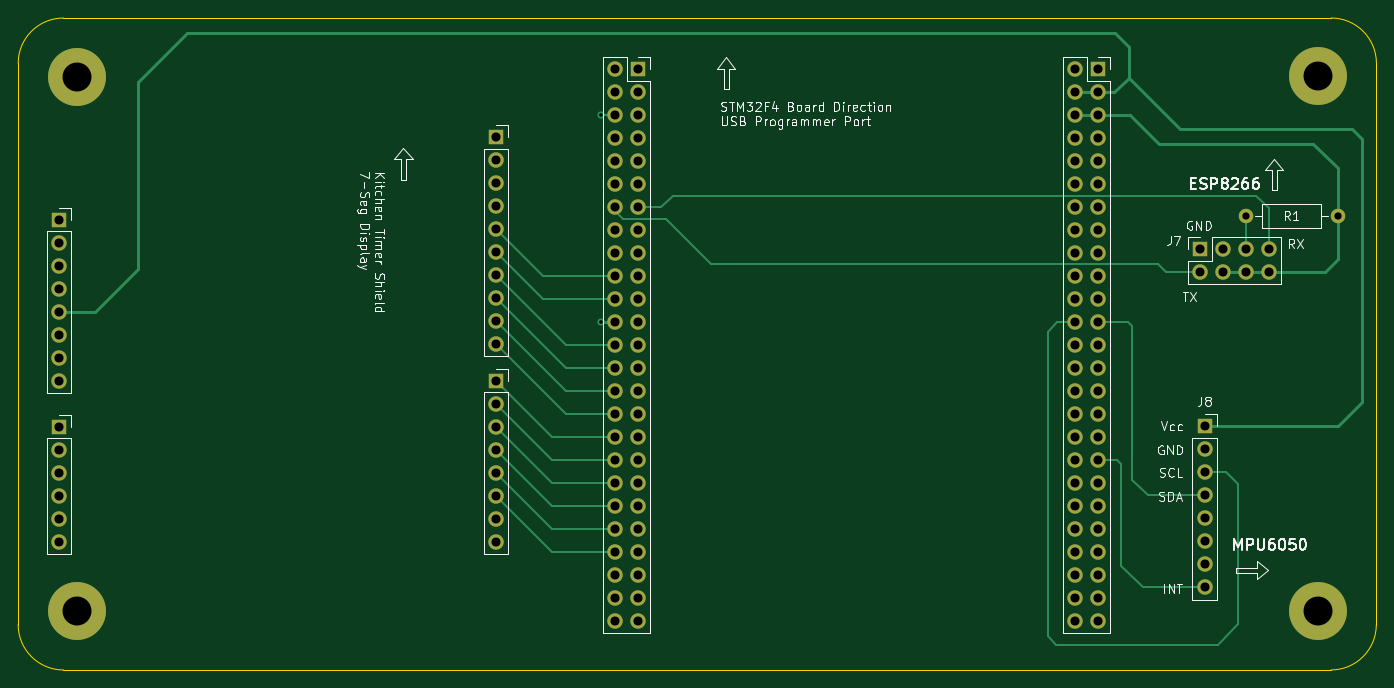
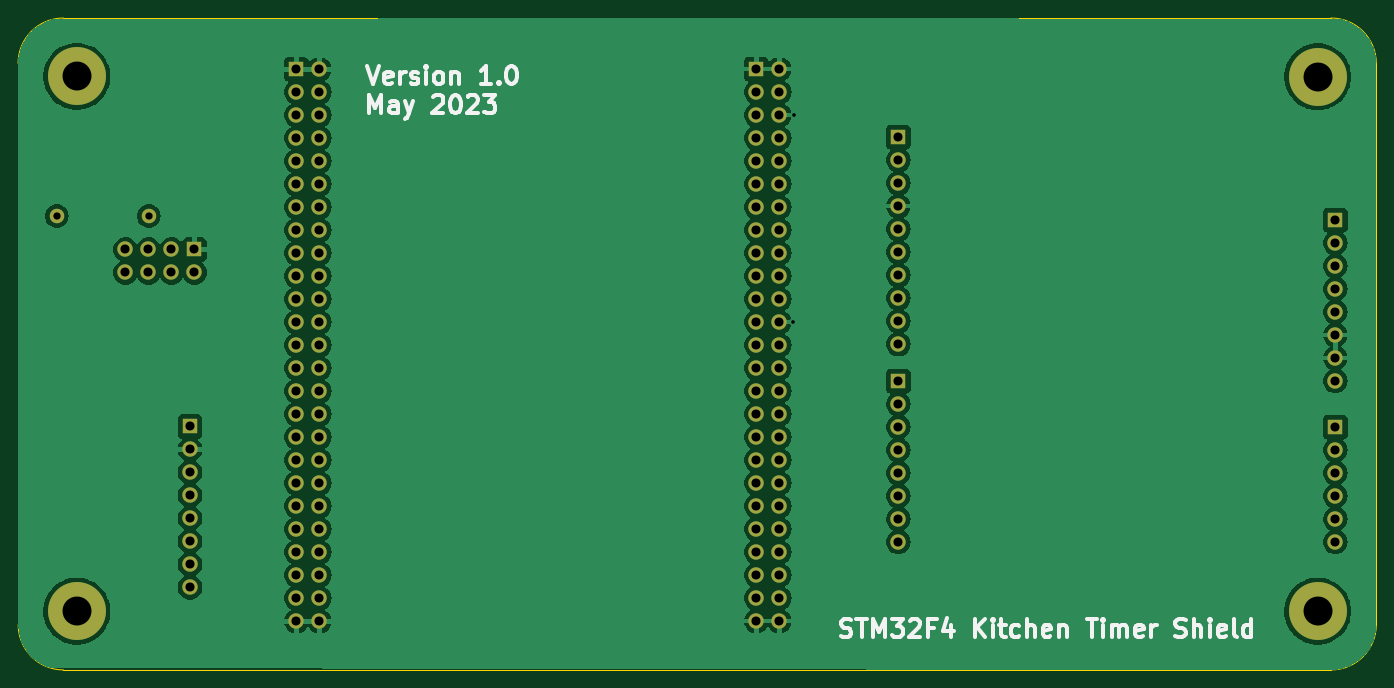
Circuit board: 11 layer files. Board 150.0 x 72.0 mm.
- bottom_copper: Phase_C_STM_Shield-B_Cu.gbr (111759 bytes)
- bottom_mask: Phase_C_STM_Shield-B_Mask.gbr (4740 bytes)
- paste: Phase_C_STM_Shield-B_Paste.gbr (461 bytes)
- bottom_silk: Phase_C_STM_Shield-B_Silkscreen.gbr (19074 bytes)
- outline: Phase_C_STM_Shield-Edge_Cuts.gbr (993 bytes)
- top_copper: Phase_C_STM_Shield-F_Cu.gbr (17087 bytes)
- top_mask: Phase_C_STM_Shield-F_Mask.gbr (4740 bytes)
- paste: Phase_C_STM_Shield-F_Paste.gbr (461 bytes)
- top_silk: Phase_C_STM_Shield-F_Silkscreen.gbr (60000 bytes)
- drill: Phase_C_STM_Shield-NPTH.drl (268 bytes)
- drill: Phase_C_STM_Shield-PTH.drl (2824 bytes)

=== bottom_copper: Phase_C_STM_Shield-B_Cu.gbr (111759 bytes, source omitted) ===
=== bottom_mask: Phase_C_STM_Shield-B_Mask.gbr ===
%TF.GenerationSoftware,KiCad,Pcbnew,7.0.1*%
%TF.CreationDate,2023-05-07T16:57:40-06:00*%
%TF.ProjectId,Phase_C_STM_Shield,50686173-655f-4435-9f53-544d5f536869,rev?*%
%TF.SameCoordinates,Original*%
%TF.FileFunction,Soldermask,Bot*%
%TF.FilePolarity,Negative*%
%FSLAX46Y46*%
G04 Gerber Fmt 4.6, Leading zero omitted, Abs format (unit mm)*
G04 Created by KiCad (PCBNEW 7.0.1) date 2023-05-07 16:57:40*
%MOMM*%
%LPD*%
G01*
G04 APERTURE LIST*
%ADD10R,1.700000X1.700000*%
%ADD11O,1.700000X1.700000*%
%ADD12C,6.400000*%
%ADD13C,1.600000*%
%ADD14O,1.600000X1.600000*%
G04 APERTURE END LIST*
D10*
%TO.C,J2*%
X161452400Y-42036200D03*
D11*
X158912400Y-42036200D03*
X161452400Y-44576200D03*
X158912400Y-44576200D03*
X161452400Y-47116200D03*
X158912400Y-47116200D03*
X161452400Y-49656200D03*
X158912400Y-49656200D03*
X161452400Y-52196200D03*
X158912400Y-52196200D03*
X161452400Y-54736200D03*
X158912400Y-54736200D03*
X161452400Y-57276200D03*
X158912400Y-57276200D03*
X161452400Y-59816200D03*
X158912400Y-59816200D03*
X161452400Y-62356200D03*
X158912400Y-62356200D03*
X161452400Y-64896200D03*
X158912400Y-64896200D03*
X161452400Y-67436200D03*
X158912400Y-67436200D03*
X161452400Y-69976200D03*
X158912400Y-69976200D03*
X161452400Y-72516200D03*
X158912400Y-72516200D03*
X161452400Y-75056200D03*
X158912400Y-75056200D03*
X161452400Y-77596200D03*
X158912400Y-77596200D03*
X161452400Y-80136200D03*
X158912400Y-80136200D03*
X161452400Y-82676200D03*
X158912400Y-82676200D03*
X161452400Y-85216200D03*
X158912400Y-85216200D03*
X161452400Y-87756200D03*
X158912400Y-87756200D03*
X161452400Y-90296200D03*
X158912400Y-90296200D03*
X161452400Y-92836200D03*
X158912400Y-92836200D03*
X161452400Y-95376200D03*
X158912400Y-95376200D03*
X161452400Y-97916200D03*
X158912400Y-97916200D03*
X161452400Y-100456200D03*
X158912400Y-100456200D03*
X161452400Y-102996200D03*
X158912400Y-102996200D03*
%TD*%
D12*
%TO.C,H3*%
X185699400Y-101879400D03*
%TD*%
D10*
%TO.C,J6*%
X94970600Y-76454000D03*
D11*
X94970600Y-78994000D03*
X94970600Y-81534000D03*
X94970600Y-84074000D03*
X94970600Y-86614000D03*
X94970600Y-89154000D03*
X94970600Y-91694000D03*
X94970600Y-94234000D03*
%TD*%
D10*
%TO.C,J7*%
X172704600Y-61930600D03*
D11*
X172704600Y-64470600D03*
X175244600Y-61930600D03*
X175244600Y-64470600D03*
X177784600Y-61930600D03*
X177784600Y-64470600D03*
X180324600Y-61930600D03*
X180324600Y-64470600D03*
%TD*%
D10*
%TO.C,J1*%
X110662400Y-42016200D03*
D11*
X108122400Y-42016200D03*
X110662400Y-44556200D03*
X108122400Y-44556200D03*
X110662400Y-47096200D03*
X108122400Y-47096200D03*
X110662400Y-49636200D03*
X108122400Y-49636200D03*
X110662400Y-52176200D03*
X108122400Y-52176200D03*
X110662400Y-54716200D03*
X108122400Y-54716200D03*
X110662400Y-57256200D03*
X108122400Y-57256200D03*
X110662400Y-59796200D03*
X108122400Y-59796200D03*
X110662400Y-62336200D03*
X108122400Y-62336200D03*
X110662400Y-64876200D03*
X108122400Y-64876200D03*
X110662400Y-67416200D03*
X108122400Y-67416200D03*
X110662400Y-69956200D03*
X108122400Y-69956200D03*
X110662400Y-72496200D03*
X108122400Y-72496200D03*
X110662400Y-75036200D03*
X108122400Y-75036200D03*
X110662400Y-77576200D03*
X108122400Y-77576200D03*
X110662400Y-80116200D03*
X108122400Y-80116200D03*
X110662400Y-82656200D03*
X108122400Y-82656200D03*
X110662400Y-85196200D03*
X108122400Y-85196200D03*
X110662400Y-87736200D03*
X108122400Y-87736200D03*
X110662400Y-90276200D03*
X108122400Y-90276200D03*
X110662400Y-92816200D03*
X108122400Y-92816200D03*
X110662400Y-95356200D03*
X108122400Y-95356200D03*
X110662400Y-97896200D03*
X108122400Y-97896200D03*
X110662400Y-100436200D03*
X108122400Y-100436200D03*
X110662400Y-102976200D03*
X108122400Y-102976200D03*
%TD*%
D10*
%TO.C,J4*%
X46710600Y-81534000D03*
D11*
X46710600Y-84074000D03*
X46710600Y-86614000D03*
X46710600Y-89154000D03*
X46710600Y-91694000D03*
X46710600Y-94234000D03*
%TD*%
D10*
%TO.C,J3*%
X46710600Y-58674000D03*
D11*
X46710600Y-61214000D03*
X46710600Y-63754000D03*
X46710600Y-66294000D03*
X46710600Y-68834000D03*
X46710600Y-71374000D03*
X46710600Y-73914000D03*
X46710600Y-76454000D03*
%TD*%
D10*
%TO.C,J5*%
X94970600Y-49530000D03*
D11*
X94970600Y-52070000D03*
X94970600Y-54610000D03*
X94970600Y-57150000D03*
X94970600Y-59690000D03*
X94970600Y-62230000D03*
X94970600Y-64770000D03*
X94970600Y-67310000D03*
X94970600Y-69850000D03*
X94970600Y-72390000D03*
%TD*%
D13*
%TO.C,R1*%
X187919200Y-58247600D03*
D14*
X177759200Y-58247600D03*
%TD*%
D12*
%TO.C,H4*%
X48666400Y-101879400D03*
%TD*%
%TO.C,H1*%
X48666400Y-42849800D03*
%TD*%
D10*
%TO.C,J8*%
X173202600Y-81483200D03*
D11*
X173202600Y-84023200D03*
X173202600Y-86563200D03*
X173202600Y-89103200D03*
X173202600Y-91643200D03*
X173202600Y-94183200D03*
X173202600Y-96723200D03*
X173202600Y-99263200D03*
%TD*%
D12*
%TO.C,H2*%
X185699400Y-42824400D03*
%TD*%
M02*

=== paste: Phase_C_STM_Shield-B_Paste.gbr ===
%TF.GenerationSoftware,KiCad,Pcbnew,7.0.1*%
%TF.CreationDate,2023-05-07T16:57:40-06:00*%
%TF.ProjectId,Phase_C_STM_Shield,50686173-655f-4435-9f53-544d5f536869,rev?*%
%TF.SameCoordinates,Original*%
%TF.FileFunction,Paste,Bot*%
%TF.FilePolarity,Positive*%
%FSLAX46Y46*%
G04 Gerber Fmt 4.6, Leading zero omitted, Abs format (unit mm)*
G04 Created by KiCad (PCBNEW 7.0.1) date 2023-05-07 16:57:40*
%MOMM*%
%LPD*%
G01*
G04 APERTURE LIST*
G04 APERTURE END LIST*
M02*

=== bottom_silk: Phase_C_STM_Shield-B_Silkscreen.gbr (19074 bytes, source omitted) ===
=== outline: Phase_C_STM_Shield-Edge_Cuts.gbr ===
%TF.GenerationSoftware,KiCad,Pcbnew,7.0.1*%
%TF.CreationDate,2023-05-07T16:57:40-06:00*%
%TF.ProjectId,Phase_C_STM_Shield,50686173-655f-4435-9f53-544d5f536869,rev?*%
%TF.SameCoordinates,Original*%
%TF.FileFunction,Profile,NP*%
%FSLAX46Y46*%
G04 Gerber Fmt 4.6, Leading zero omitted, Abs format (unit mm)*
G04 Created by KiCad (PCBNEW 7.0.1) date 2023-05-07 16:57:40*
%MOMM*%
%LPD*%
G01*
G04 APERTURE LIST*
%TA.AperFunction,Profile*%
%ADD10C,0.100000*%
%TD*%
G04 APERTURE END LIST*
D10*
X42189400Y-103369000D02*
G75*
G03*
X47193200Y-108372800I5003800J0D01*
G01*
X42189400Y-41376600D02*
X42189400Y-103369000D01*
X47193200Y-108372800D02*
X187172600Y-108369100D01*
X187172600Y-108369100D02*
G75*
G03*
X192176400Y-103365300I0J5003800D01*
G01*
X192189400Y-41376600D02*
G75*
G03*
X187185600Y-36372800I-5003800J0D01*
G01*
X47193200Y-36372800D02*
G75*
G03*
X42189400Y-41376600I0J-5003800D01*
G01*
X187185600Y-36372800D02*
X47193200Y-36372800D01*
X192176400Y-103365300D02*
X192189400Y-41376600D01*
M02*

=== top_copper: Phase_C_STM_Shield-F_Cu.gbr (17087 bytes, source omitted) ===
=== top_mask: Phase_C_STM_Shield-F_Mask.gbr ===
%TF.GenerationSoftware,KiCad,Pcbnew,7.0.1*%
%TF.CreationDate,2023-05-07T16:57:40-06:00*%
%TF.ProjectId,Phase_C_STM_Shield,50686173-655f-4435-9f53-544d5f536869,rev?*%
%TF.SameCoordinates,Original*%
%TF.FileFunction,Soldermask,Top*%
%TF.FilePolarity,Negative*%
%FSLAX46Y46*%
G04 Gerber Fmt 4.6, Leading zero omitted, Abs format (unit mm)*
G04 Created by KiCad (PCBNEW 7.0.1) date 2023-05-07 16:57:40*
%MOMM*%
%LPD*%
G01*
G04 APERTURE LIST*
%ADD10R,1.700000X1.700000*%
%ADD11O,1.700000X1.700000*%
%ADD12C,6.400000*%
%ADD13C,1.600000*%
%ADD14O,1.600000X1.600000*%
G04 APERTURE END LIST*
D10*
%TO.C,J2*%
X161452400Y-42036200D03*
D11*
X158912400Y-42036200D03*
X161452400Y-44576200D03*
X158912400Y-44576200D03*
X161452400Y-47116200D03*
X158912400Y-47116200D03*
X161452400Y-49656200D03*
X158912400Y-49656200D03*
X161452400Y-52196200D03*
X158912400Y-52196200D03*
X161452400Y-54736200D03*
X158912400Y-54736200D03*
X161452400Y-57276200D03*
X158912400Y-57276200D03*
X161452400Y-59816200D03*
X158912400Y-59816200D03*
X161452400Y-62356200D03*
X158912400Y-62356200D03*
X161452400Y-64896200D03*
X158912400Y-64896200D03*
X161452400Y-67436200D03*
X158912400Y-67436200D03*
X161452400Y-69976200D03*
X158912400Y-69976200D03*
X161452400Y-72516200D03*
X158912400Y-72516200D03*
X161452400Y-75056200D03*
X158912400Y-75056200D03*
X161452400Y-77596200D03*
X158912400Y-77596200D03*
X161452400Y-80136200D03*
X158912400Y-80136200D03*
X161452400Y-82676200D03*
X158912400Y-82676200D03*
X161452400Y-85216200D03*
X158912400Y-85216200D03*
X161452400Y-87756200D03*
X158912400Y-87756200D03*
X161452400Y-90296200D03*
X158912400Y-90296200D03*
X161452400Y-92836200D03*
X158912400Y-92836200D03*
X161452400Y-95376200D03*
X158912400Y-95376200D03*
X161452400Y-97916200D03*
X158912400Y-97916200D03*
X161452400Y-100456200D03*
X158912400Y-100456200D03*
X161452400Y-102996200D03*
X158912400Y-102996200D03*
%TD*%
D12*
%TO.C,H3*%
X185699400Y-101879400D03*
%TD*%
D10*
%TO.C,J6*%
X94970600Y-76454000D03*
D11*
X94970600Y-78994000D03*
X94970600Y-81534000D03*
X94970600Y-84074000D03*
X94970600Y-86614000D03*
X94970600Y-89154000D03*
X94970600Y-91694000D03*
X94970600Y-94234000D03*
%TD*%
D10*
%TO.C,J7*%
X172704600Y-61930600D03*
D11*
X172704600Y-64470600D03*
X175244600Y-61930600D03*
X175244600Y-64470600D03*
X177784600Y-61930600D03*
X177784600Y-64470600D03*
X180324600Y-61930600D03*
X180324600Y-64470600D03*
%TD*%
D10*
%TO.C,J1*%
X110662400Y-42016200D03*
D11*
X108122400Y-42016200D03*
X110662400Y-44556200D03*
X108122400Y-44556200D03*
X110662400Y-47096200D03*
X108122400Y-47096200D03*
X110662400Y-49636200D03*
X108122400Y-49636200D03*
X110662400Y-52176200D03*
X108122400Y-52176200D03*
X110662400Y-54716200D03*
X108122400Y-54716200D03*
X110662400Y-57256200D03*
X108122400Y-57256200D03*
X110662400Y-59796200D03*
X108122400Y-59796200D03*
X110662400Y-62336200D03*
X108122400Y-62336200D03*
X110662400Y-64876200D03*
X108122400Y-64876200D03*
X110662400Y-67416200D03*
X108122400Y-67416200D03*
X110662400Y-69956200D03*
X108122400Y-69956200D03*
X110662400Y-72496200D03*
X108122400Y-72496200D03*
X110662400Y-75036200D03*
X108122400Y-75036200D03*
X110662400Y-77576200D03*
X108122400Y-77576200D03*
X110662400Y-80116200D03*
X108122400Y-80116200D03*
X110662400Y-82656200D03*
X108122400Y-82656200D03*
X110662400Y-85196200D03*
X108122400Y-85196200D03*
X110662400Y-87736200D03*
X108122400Y-87736200D03*
X110662400Y-90276200D03*
X108122400Y-90276200D03*
X110662400Y-92816200D03*
X108122400Y-92816200D03*
X110662400Y-95356200D03*
X108122400Y-95356200D03*
X110662400Y-97896200D03*
X108122400Y-97896200D03*
X110662400Y-100436200D03*
X108122400Y-100436200D03*
X110662400Y-102976200D03*
X108122400Y-102976200D03*
%TD*%
D10*
%TO.C,J4*%
X46710600Y-81534000D03*
D11*
X46710600Y-84074000D03*
X46710600Y-86614000D03*
X46710600Y-89154000D03*
X46710600Y-91694000D03*
X46710600Y-94234000D03*
%TD*%
D10*
%TO.C,J3*%
X46710600Y-58674000D03*
D11*
X46710600Y-61214000D03*
X46710600Y-63754000D03*
X46710600Y-66294000D03*
X46710600Y-68834000D03*
X46710600Y-71374000D03*
X46710600Y-73914000D03*
X46710600Y-76454000D03*
%TD*%
D10*
%TO.C,J5*%
X94970600Y-49530000D03*
D11*
X94970600Y-52070000D03*
X94970600Y-54610000D03*
X94970600Y-57150000D03*
X94970600Y-59690000D03*
X94970600Y-62230000D03*
X94970600Y-64770000D03*
X94970600Y-67310000D03*
X94970600Y-69850000D03*
X94970600Y-72390000D03*
%TD*%
D13*
%TO.C,R1*%
X187919200Y-58247600D03*
D14*
X177759200Y-58247600D03*
%TD*%
D12*
%TO.C,H4*%
X48666400Y-101879400D03*
%TD*%
%TO.C,H1*%
X48666400Y-42849800D03*
%TD*%
D10*
%TO.C,J8*%
X173202600Y-81483200D03*
D11*
X173202600Y-84023200D03*
X173202600Y-86563200D03*
X173202600Y-89103200D03*
X173202600Y-91643200D03*
X173202600Y-94183200D03*
X173202600Y-96723200D03*
X173202600Y-99263200D03*
%TD*%
D12*
%TO.C,H2*%
X185699400Y-42824400D03*
%TD*%
M02*

=== paste: Phase_C_STM_Shield-F_Paste.gbr ===
%TF.GenerationSoftware,KiCad,Pcbnew,7.0.1*%
%TF.CreationDate,2023-05-07T16:57:40-06:00*%
%TF.ProjectId,Phase_C_STM_Shield,50686173-655f-4435-9f53-544d5f536869,rev?*%
%TF.SameCoordinates,Original*%
%TF.FileFunction,Paste,Top*%
%TF.FilePolarity,Positive*%
%FSLAX46Y46*%
G04 Gerber Fmt 4.6, Leading zero omitted, Abs format (unit mm)*
G04 Created by KiCad (PCBNEW 7.0.1) date 2023-05-07 16:57:40*
%MOMM*%
%LPD*%
G01*
G04 APERTURE LIST*
G04 APERTURE END LIST*
M02*

=== top_silk: Phase_C_STM_Shield-F_Silkscreen.gbr (60000 bytes, source omitted) ===
=== drill: Phase_C_STM_Shield-NPTH.drl ===
M48
; DRILL file {KiCad 7.0.1} date Sun May  7 16:57:37 2023
; FORMAT={-:-/ absolute / inch / decimal}
; #@! TF.CreationDate,2023-05-07T16:57:37-06:00
; #@! TF.GenerationSoftware,Kicad,Pcbnew,7.0.1
; #@! TF.FileFunction,NonPlated,1,2,NPTH
FMAT,2
INCH
%
G90
G05
T0
M30

=== drill: Phase_C_STM_Shield-PTH.drl ===
M48
; DRILL file {KiCad 7.0.1} date Sun May  7 16:57:37 2023
; FORMAT={-:-/ absolute / inch / decimal}
; #@! TF.CreationDate,2023-05-07T16:57:37-06:00
; #@! TF.GenerationSoftware,Kicad,Pcbnew,7.0.1
; #@! TF.FileFunction,Plated,1,2,PTH
FMAT,2
INCH
; #@! TA.AperFunction,Plated,PTH,ViaDrill
T1C0.0157
; #@! TA.AperFunction,Plated,PTH,ComponentDrill
T2C0.0315
; #@! TA.AperFunction,Plated,PTH,ComponentDrill
T3C0.0394
; #@! TA.AperFunction,Plated,PTH,ComponentDrill
T4C0.1260
%
G90
G05
T1
X4.194Y-1.853
X4.197Y-2.754
T2
X6.9984Y-2.2932
X7.3984Y-2.2932
T3
X1.839Y-2.31
X1.839Y-2.41
X1.839Y-2.51
X1.839Y-2.61
X1.839Y-2.71
X1.839Y-2.81
X1.839Y-2.91
X1.839Y-3.01
X1.839Y-3.21
X1.839Y-3.31
X1.839Y-3.41
X1.839Y-3.51
X1.839Y-3.61
X1.839Y-3.71
X3.739Y-1.95
X3.739Y-2.05
X3.739Y-2.15
X3.739Y-2.25
X3.739Y-2.35
X3.739Y-2.45
X3.739Y-2.55
X3.739Y-2.65
X3.739Y-2.75
X3.739Y-2.85
X3.739Y-3.01
X3.739Y-3.11
X3.739Y-3.21
X3.739Y-3.31
X3.739Y-3.41
X3.739Y-3.51
X3.739Y-3.61
X3.739Y-3.71
X4.2568Y-1.6542
X4.2568Y-1.7542
X4.2568Y-1.8542
X4.2568Y-1.9542
X4.2568Y-2.0542
X4.2568Y-2.1542
X4.2568Y-2.2542
X4.2568Y-2.3542
X4.2568Y-2.4542
X4.2568Y-2.5542
X4.2568Y-2.6542
X4.2568Y-2.7542
X4.2568Y-2.8542
X4.2568Y-2.9542
X4.2568Y-3.0542
X4.2568Y-3.1542
X4.2568Y-3.2542
X4.2568Y-3.3542
X4.2568Y-3.4542
X4.2568Y-3.5542
X4.2568Y-3.6542
X4.2568Y-3.7542
X4.2568Y-3.8542
X4.2568Y-3.9542
X4.2568Y-4.0542
X4.3568Y-1.6542
X4.3568Y-1.7542
X4.3568Y-1.8542
X4.3568Y-1.9542
X4.3568Y-2.0542
X4.3568Y-2.1542
X4.3568Y-2.2542
X4.3568Y-2.3542
X4.3568Y-2.4542
X4.3568Y-2.5542
X4.3568Y-2.6542
X4.3568Y-2.7542
X4.3568Y-2.8542
X4.3568Y-2.9542
X4.3568Y-3.0542
X4.3568Y-3.1542
X4.3568Y-3.2542
X4.3568Y-3.3542
X4.3568Y-3.4542
X4.3568Y-3.5542
X4.3568Y-3.6542
X4.3568Y-3.7542
X4.3568Y-3.8542
X4.3568Y-3.9542
X4.3568Y-4.0542
X6.2564Y-1.655
X6.2564Y-1.755
X6.2564Y-1.855
X6.2564Y-1.955
X6.2564Y-2.055
X6.2564Y-2.155
X6.2564Y-2.255
X6.2564Y-2.355
X6.2564Y-2.455
X6.2564Y-2.555
X6.2564Y-2.655
X6.2564Y-2.755
X6.2564Y-2.855
X6.2564Y-2.955
X6.2564Y-3.055
X6.2564Y-3.155
X6.2564Y-3.255
X6.2564Y-3.355
X6.2564Y-3.455
X6.2564Y-3.555
X6.2564Y-3.655
X6.2564Y-3.755
X6.2564Y-3.855
X6.2564Y-3.955
X6.2564Y-4.055
X6.3564Y-1.655
X6.3564Y-1.755
X6.3564Y-1.855
X6.3564Y-1.955
X6.3564Y-2.055
X6.3564Y-2.155
X6.3564Y-2.255
X6.3564Y-2.355
X6.3564Y-2.455
X6.3564Y-2.555
X6.3564Y-2.655
X6.3564Y-2.755
X6.3564Y-2.855
X6.3564Y-2.955
X6.3564Y-3.055
X6.3564Y-3.155
X6.3564Y-3.255
X6.3564Y-3.355
X6.3564Y-3.455
X6.3564Y-3.555
X6.3564Y-3.655
X6.3564Y-3.755
X6.3564Y-3.855
X6.3564Y-3.955
X6.3564Y-4.055
X6.7994Y-2.4382
X6.7994Y-2.5382
X6.819Y-3.208
X6.819Y-3.308
X6.819Y-3.408
X6.819Y-3.508
X6.819Y-3.608
X6.819Y-3.708
X6.819Y-3.808
X6.819Y-3.908
X6.8994Y-2.4382
X6.8994Y-2.5382
X6.9994Y-2.4382
X6.9994Y-2.5382
X7.0994Y-2.4382
X7.0994Y-2.5382
T4
X1.916Y-1.687
X1.916Y-4.011
X7.311Y-1.686
X7.311Y-4.011
T0
M30

